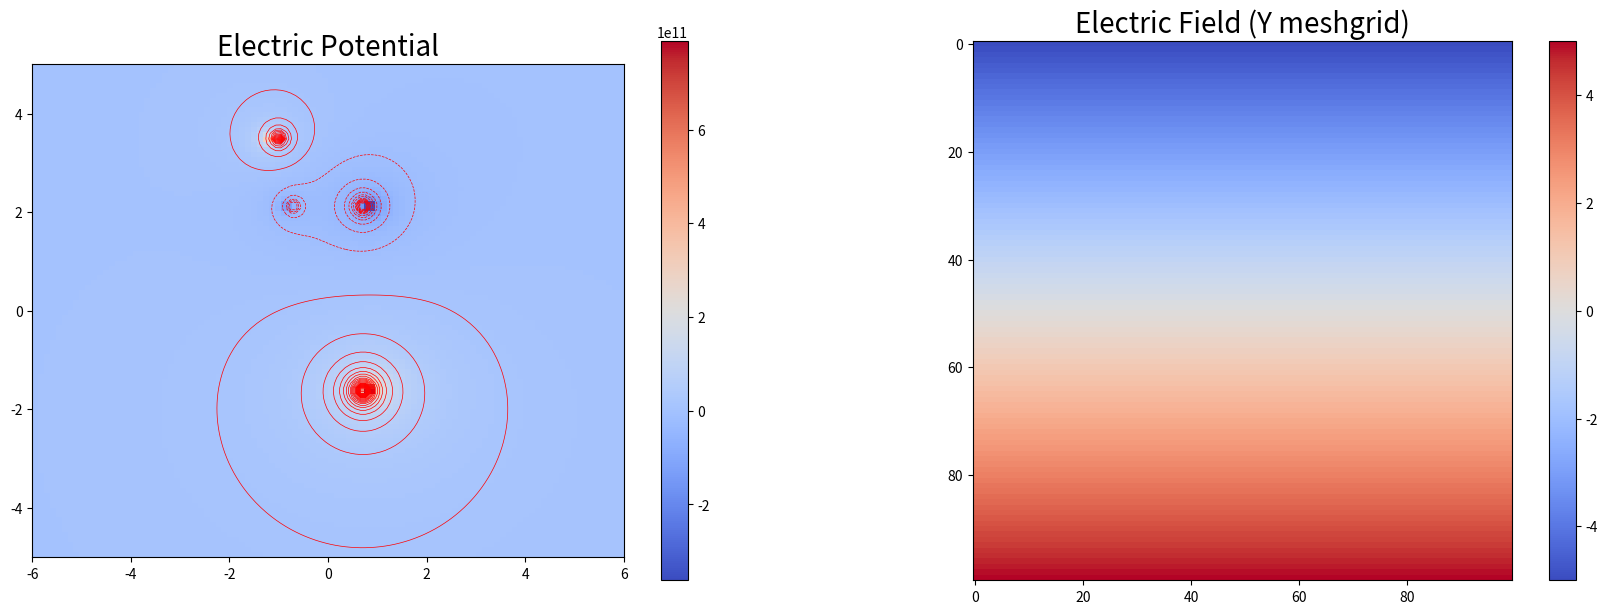
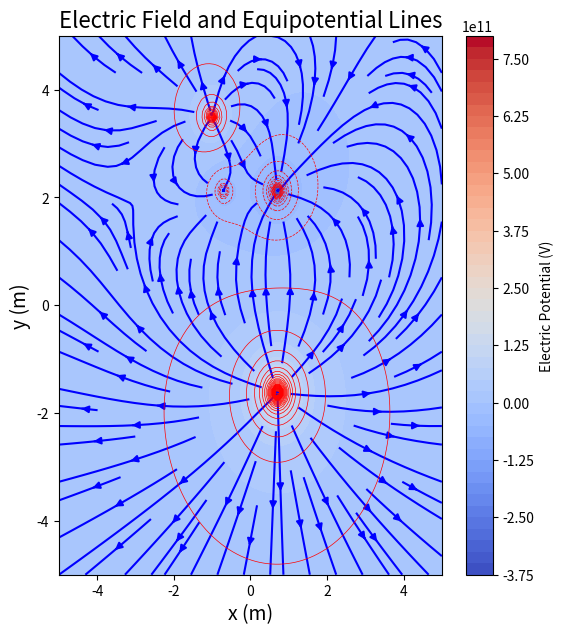

Reproduce these figures in Python, in order.
# Computational Exercise 1 for PHYS*2330 - Fall 2024
# ------------------------------------------------------------------------------
## For this assignment, I need two utilize two functions, one given and the other created
# First, a potential function that was created during tutorial
# Second, design electric field function utilizing the Electric Field equation from Class
# Third I will need to plot both of these function on a plot by highlight key components
    #These components are the following, position, charge, density, potential contour, and directional field
#Fourth/Finally, Save your plot(s) as a single image file, “fieldPlot.png”. And name it accordingly.
#Part B requires that I attempt to locate the area that the charges are placed and their charge


"""
PART A
"""

""" Section 1:  Start by importing relevant libraries
#---------------------------------------------------------------------------"""
import numpy as np
import matplotlib.pyplot as plt
from scipy.constants import epsilon_0

""" Section 2:  Define functions for the script
#---------------------------------------------------------------------------"""

def electric_potential(q, rq, X, Y):
    e_o = epsilon_0
    Fr_pi = (4 * np.pi)
    K = 1 / (Fr_pi * e_o)
    r = np.sqrt((rq[0] - X) ** 2 + (rq[1] - Y) ** 2)  # Distance between the position
    V = K * q / r
    return V

def electric_field(q, rq, X, Y):
    e_o = epsilon_0
    Fr_pi = (4 * np.pi)
    K = 1 / (Fr_pi * e_o)

    # Distance between charge and observation points
    r = np.sqrt((X - rq[0]) ** 2 + (Y - rq[1]) ** 2)

    # Angle calculation
    theta = np.arctan2((Y - rq[1]), (X - rq[0]))

    # Electric field components using r-squared and theta
    Efield_comp_x = K * q / (r ** 2) * np.cos(theta)  # x direction
    Efield_comp_y = K * q / (r ** 2) * np.sin(theta)  # y direction

    return Efield_comp_x, Efield_comp_y

""" Section 3:  Main body of code 
#---------------------------------------------------------------------------"""
# Create a 2D grid of x, y points using numpy meshgrid function

nx, ny = 100, 100
x = np.linspace(-5, 5, nx)
y = np.linspace(-5, 5, ny)
X, Y = np.meshgrid(x, y)

# Charges
q1 = -3
q2 = -1
q3 = +2
q4 = +6

# Positions
x1, y1 = 1 / np.sqrt(2), 3 / np.sqrt(2)
x2, y2 = -1 / np.sqrt(2), 3 / np.sqrt(2)
x3, y3 = -1, 3.5
x4, y4 = 1 / np.sqrt(2), 0.5 - 3 / np.sqrt(2)

# Electric Potential Calculation
V_potential = electric_potential(q1, [x1, y1], X, Y)
V_potential += electric_potential(q2, [x2, y2], X, Y)
V_potential += electric_potential(q3, [x3, y3], X, Y)
V_potential += electric_potential(q4, [x4, y4], X, Y)

# Electric Field Calculation (using 2D grid X and Y)
EField_x1, EField_y1 = electric_field(q1, [x1, y1], X, Y)
EField_x2, EField_y2 = electric_field(q2, [x2, y2], X, Y)
EField_x3, EField_y3 = electric_field(q3, [x3, y3], X, Y)
EField_x4, EField_y4 = electric_field(q4, [x4, y4], X, Y)

# Sum the electric field components
Ex = EField_x1 + EField_x2 + EField_x3 + EField_x4
Ey = EField_y1 + EField_y2 + EField_y3 + EField_y4

""" Section 4:  Plot your results as a contour plot
#---------------------------------------------------------------------------"""
fig = plt.figure(figsize=(21, 7))
ax1 = fig.add_subplot(121)
ax2 = fig.add_subplot(122)

ax1.set_title("Electric Potential", fontsize=20)
ax2.set_title("Electric Field (Y meshgrid)", fontsize=20)

# Electric potential plot
im1 = ax1.imshow(V_potential, cmap='coolwarm', extent=(-6, 6, -5, 5), origin="lower")
plt.colorbar(im1, ax=ax1)

# Y meshgrid plot
im2 = ax2.imshow(Y, cmap='coolwarm')
plt.colorbar(im2, ax=ax2)

# Contour plot for electric potential
VpLines = 10 ** np.linspace(6, 12, 5)
VpLines = sorted(list(-VpLines) + list(VpLines))
ax1.contour(X, Y, V_potential, colors='r', linewidths=0.5, levels=np.linspace(np.min(V_potential), np.max(V_potential), 50))

""" Section 5: Vector plot (Electric Field)
#---------------------------------------------------------------------------"""
fig2 = plt.figure(figsize=(21, 7))
ax3 = fig2.add_subplot(131)
# Streamplot for the electric field (vX, vY as Ex, Ey)
ax3.streamplot(X, Y, Ex, Ey, color='blue', cmap='coolwarm', density=1.0)

# Contour plot for electric potential
ax3.contour(X, Y, V_potential, colors='red', linewidths=0.5, levels=np.linspace(np.min(V_potential), np.max(V_potential), 50))
#ax3.contour(X, Y, V_potential, colors='red', linewidths=1, levels=VpLines)
# Color-filled contour plot
filled_contour = ax3.contourf(X, Y, V_potential, levels=50, cmap='coolwarm')

# Title and labels
ax3.set_title("Electric Field and Equipotential Lines", fontsize=16)
ax3.set_xlabel("x (m)", fontsize=14)
ax3.set_ylabel("y (m)", fontsize=14)

# Colorbar for the potential field
plt.colorbar(filled_contour, ax=ax3, label="Electric Potential (V)")

# Show the plot
plt.savefig('fieldPlot2.png', dpi=300)





""" 
PART B
"""